Run: headless pygame with SDL's dummy video driver; simulated clock (each Clock.tick advances the game by its frame time, no real sleeping); random seed 0; keys injected as events and as key.get_pressed() state; no mouse input; restart key C tapped at the start of phases 3 and 4.
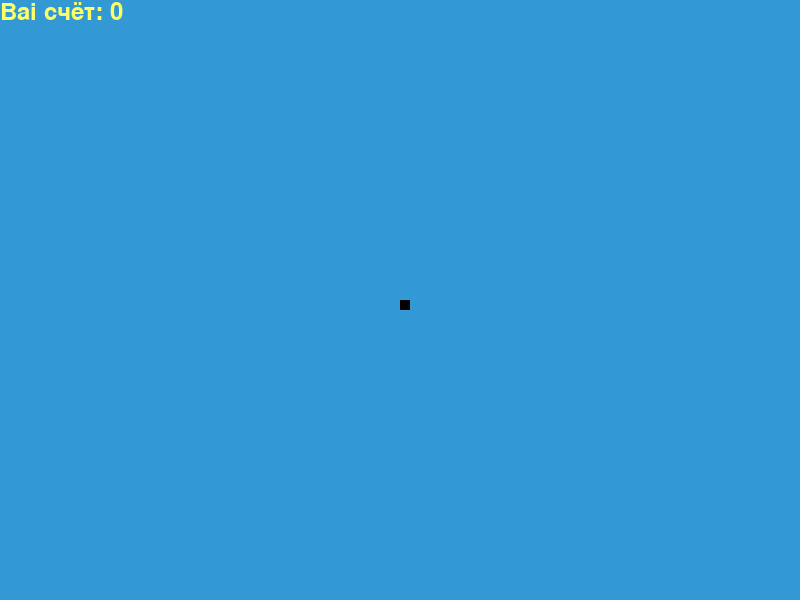
Frame 1 of 4 · flips 1–60 · no input
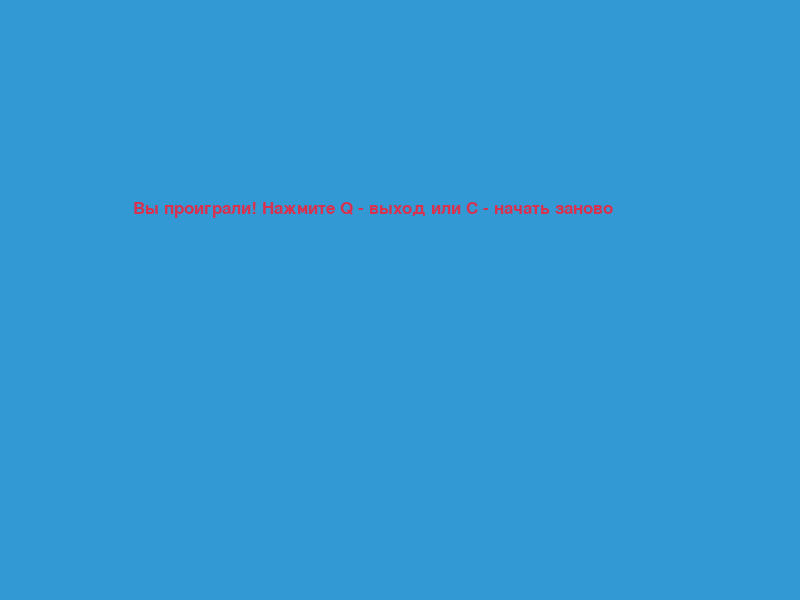
Frame 2 of 4 · flips 61–180 · tapped SPACE, RETURN · held RIGHT (→), D
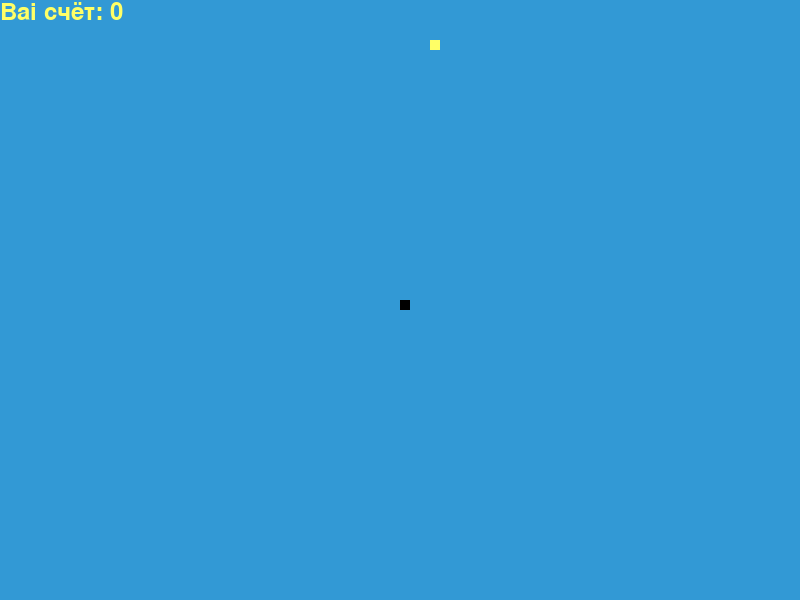
Frame 3 of 4 · flips 181–300 · tapped C · held DOWN (↓), S
Frame 4 of 4 · flips 301–420 · tapped C · held LEFT (←), A, UP (↑), W · screen same as frame 2, image omitted

The pygame program that drew these frames:

import pygame #
import time #
import random 

pygame.init()#

white = (255, 255, 255)#
yellow = (255, 255, 102)
black = (0, 0, 0)
red = (215, 50, 80)
green = (50, 255, 0)
blue = (50, 153, 213)

dis_width=800 #зададим размер игровогополя через две переменные
dis_height=600
dis=pygame.display.set_mode((dis_width, dis_height)) #задаём размер игрового поля.
pygame.display.set_caption('Snake game by Biibars')# добовляем назвние игры 
clock = pygame.time.Clock()
snake_block = 10 #укажем величину сдвига положений змейки при нажатии на клавиши
snake_speed = 15 #укажем скорость змейки 
font_style = pygame.font.SysFont("bahnschrift", 25) #укажем название
#шрифта и его размеры для системных сообщений например, при проигрыше 
score_font = pygame.font.SysFont("comicsansms", 35)
#укажем шрифт и его размеры для отображения счёта игрока 

def your_score(score): #она будет отображать длину змейки, вычитая из неё 1
#(так как 1 это начальный размер змейки, и это не является достижением игрока)
    value = score_font.render("Ваi счёт: " + str(score), True, yellow)
    dis.blit(value, [0, 0])

def our_snake(snake_block, snake_list):
    for x in snake_list:
        pygame.draw.rect(dis, black, [x[0], x[1], snake_block, snake_block])

def message(msg, color): #создадим функцию для вывода сообщения на экран
    mesg = font_style.render(msg, True, color)
    dis.blit(mesg, [dis_width/6, dis_height/3])


def gameLoop(): #описываем всю игровую логику в одной функции 
    game_over = False
    game_close = False
    x1 = dis_width / 2 #указываем начальные координаты змейки по оси х
    y1 = dis_height / 2 #указываем начальные координаты змейки по оси у
    x1_change = 0 #создаем переменнуюб которой в цикле будет присваиваться значение измения координаты
    #змейки по оси х
    y1_change = 0 #создаем переменнуюб которой в цикле будет присваиваться значение измения координаты
   # змейки по оси у
    snake_List = []# создаем список для хранения координат змейки 
    length_of_snake = 1#
    foodx = round(random.randrange(0, dis_width - snake_block) / 10.0) * 10.0
#создаем перменную для хранения координаты по оси х еды
    foody = round(random.randrange(0, dis_width - snake_block) / 10.0) * 10.0
#создаем переменную для хранения координаты по оси у еды
    while not game_over:
        while game_close == True:
            dis.fill(blue)
            message("Вы проиграли! Нажмите Q - выход или С - начать заново", red)
            pygame.display.update()
            for event in pygame.event.get():
                if event.type == pygame.KEYDOWN:# Добовляем считывание направления движений с клавиатуры 
                    if event.key == pygame.K_q:
                        game_over = True
                        game_close = False
                    if event.key == pygame.K_c:
                        gameLoop()
        for event in pygame.event.get():
            if event.type == pygame.QUIT:
                game_over = True
            if event.type == pygame.KEYDOWN:
                if event.key == pygame.K_LEFT:
                    x1_change = -snake_block #указываем шаг изменения положения змейки в snake_block
                    y1_change = 0
                elif event.key == pygame.K_RIGHT:
                    x1_change = snake_block
                    y1_change = 0
                elif event.key == pygame.K_UP:
                    y1_change = -snake_block
                    x1_change = 0
                elif event.key == pygame.K_DOWN:
                    y1_change = snake_block
                    x1_change = 0
        if x1 >= dis_width or x1 < 0 or y1 >= dis_height or y1 < 0:
            game_close = True #Добавляем условие завершения игры при выходе за границы игрового поля
        x1 += x1_change #записываем новое значение положения змейки по оси х
        y1 += y1_change #записываем новое значение положения змейки по оси у
        dis.fill(blue)#задаём цвет фона 
        pygame.draw.rect(dis, yellow, [foodx, foody, snake_block, snake_block]) 
        snake_Head = [] #создаём список, в котром будет храниться показатель длины змейки при съедении еды  
        snake_Head.append(x1) #добавляем значения в список при измении по оси х 
        snake_Head.append(y1) #добавляем значения в список при измении по оси у
        snake_List.append(snake_Head)
        if len(snake_List) > length_of_snake:
            del snake_List[0] #удаляем первый элемент в списке длины змейки, чтобы
#она не увличивалась сама по себе при движений 
        for x in snake_List[:-1]:
            if x == snake_Head:
                game_close = True
        our_snake(snake_block, snake_List)
        your_score(length_of_snake - 1) #пропишем правило определения длины змейки,
#вычитая из текущей длины 1
        pygame.display.update()
        if x1 == foodx and y1 == foody: #указываем, что в случаях, 
#если координаты головы змейки совпдают с координатами еды, еда появляться в новом месте, 
#а длина змейки увеличивается на 1
            foodx = round(random.randrange(0, dis_width - snake_block) / 10.0) * 10.0
            foody = round(random.randrange(0, dis_height - snake_block) / 10.0) * 10.0
            length_of_snake +=1
        clock.tick(snake_speed)
    pygame.quit()
    quit()
gameLoop()
